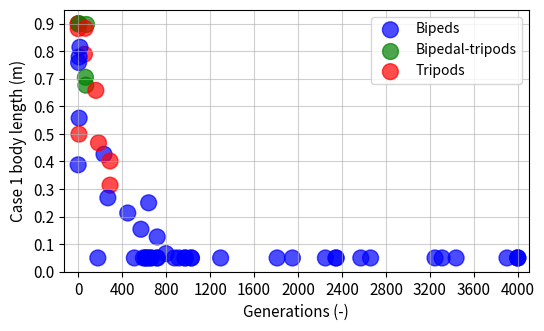

Here is the Python script that generated this plot: (Note: this script raises an exception after producing the figure.)
# coding=UTF-8

import numpy as np
import matplotlib.pyplot as plt

#set1
x11 = [0,
0,
0,
9,
57,
235,
290,
511,
593,
612,
656,
666,
976,
1028,
1031,
2660,
3311]
y11 = [0.9,
0.882212018455,
0.9,
0.55731081359,
0.789115267794,
0.426285921971,
0.401913081645,
0.05,
0.05,
0.05,
0.05,
0.05,
0.05,
0.05,
0.05,
0.05,
0.05]
x12 = [3901, 3999]
y12 = [0.05, 0.05]
#set2
x2 = [
0,
7,
179,
185,
290,
616,
634,
717,
877,
1296,
1810,
1949,
2249,
2345,
2571,
3246,
3999]
y2 = [
0.387977915302,
0.499294017629,
0.05,
0.467624071298,
0.314110829757,
0.05,
0.05,
0.05,
0.05,
0.05,
0.05,
0.05,
0.05,
0.05,
0.05,
0.05,
0.05]
#set3
x3 = [
4,
9,
10,
16,
63,
66,
70,
161,
270,
451,
571,
641,
719,
721,
799,
916,
970,
2347,
3438,
3999]
y3 = [
0.759279336838,
0.779408432669,
0.9,
0.814559488984,
0.88337587134,
0.705724523659,
0.676861424077,
0.658128792455,
0.268295236588,
0.21309634744,
0.154166020185,
0.250098500529,
0.126243560972,
0.05,
0.0657903750491,
0.05,
0.05,
0.05,
0.05,
0.05]

# fig = plt.figure()
fig = plt.figure(figsize=(6,3.4))
ax1 = fig.add_subplot(111)

# ax1.set_title('Scatter Plot')

# plt.xlabel('X')

# plt.ylabel('Y')

size = 130
solid = 0.7

c11Value = ['r','r','r','b','r', 'b','r','b','b','b','b','b','b','b','b','b','b']
c12Value = ['b', 'b']
c13Value = ['g']
c2Value = ['b','r','b','r', 'r','b','b','b','b','b','b','b','b','b','b','b','b']
c3Value = ['b','b','g','b', 'r','g','g','r','b','b','b','b','b','b','b','b','b','b','b','b']

type1 = ax1.scatter(x11,y11,
	s=size,c=c11Value, marker='o', alpha=solid)
type2 = ax1.scatter(x12,y12,
	s=size,c=c12Value, marker='o', alpha=solid)
type3 = ax1.scatter(75,0.9,
	s=size,c=c13Value, marker='o', alpha=solid)
type4 = ax1.scatter(x2,y2,
	s=size,c=c2Value, marker='o', alpha=solid)
type5 = ax1.scatter(x3,y3,
	s=size,c=c3Value, marker='o', alpha=solid)
my_x_ticks = np.arange(0, 4001, 400)
my_y_ticks = np.arange(0, 0.95, 0.1)
ax1.set_xlim(-130, 4100)
ax1.set_ylim(0, 0.95)
ax1.set_xticks(my_x_ticks)
ax1.set_yticks(my_y_ticks)

s = 11
ax1.set_xlabel('Generations (-)', fontsize=s)
ax1.set_ylabel('Case 1 body length (m)', fontsize=s)
ax1.legend((type2, type3, type1), (u'Bipeds', u'Bipedal-tripods', u'Tripods'), loc='upper right')

# plt.legend('x1')

plt.xticks(fontsize=s)
plt.yticks(fontsize=s)
plt.grid(alpha=0.6)
plt.savefig('/home/<user>/Desktop/Case/image/heatmap1body.pdf', bbox_inches='tight')
plt.show()
